Dataset: Learning (GitHub, Amram15/RadarTesting). Classes: drinking, falling, picking up, sitting, standing, walking.

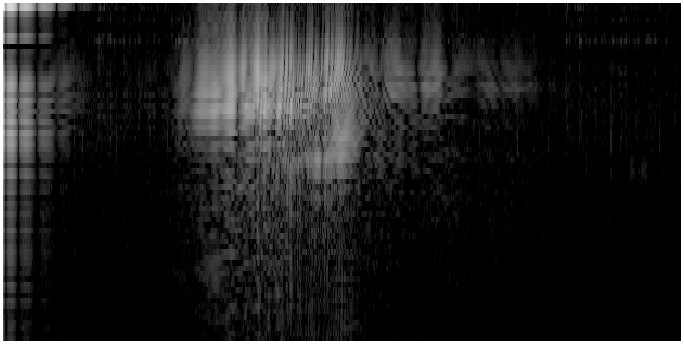
Label: falling

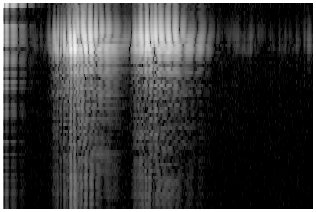
Label: drinking

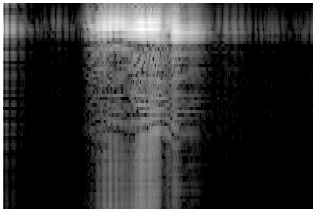
Label: sitting

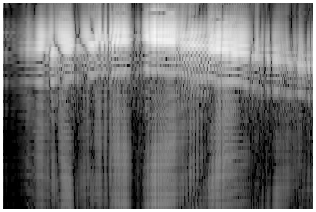
Label: walking

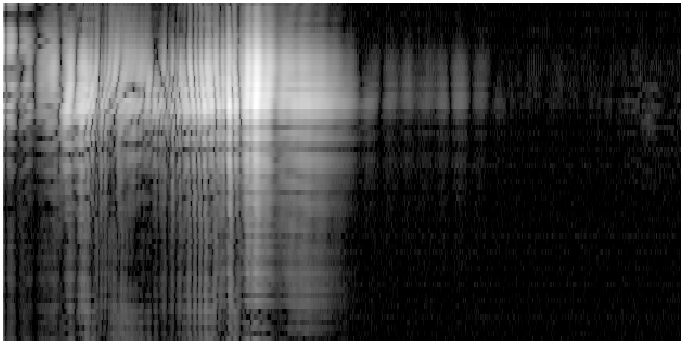
Label: standing

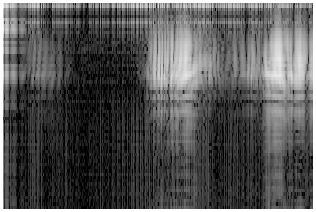
Label: picking up
